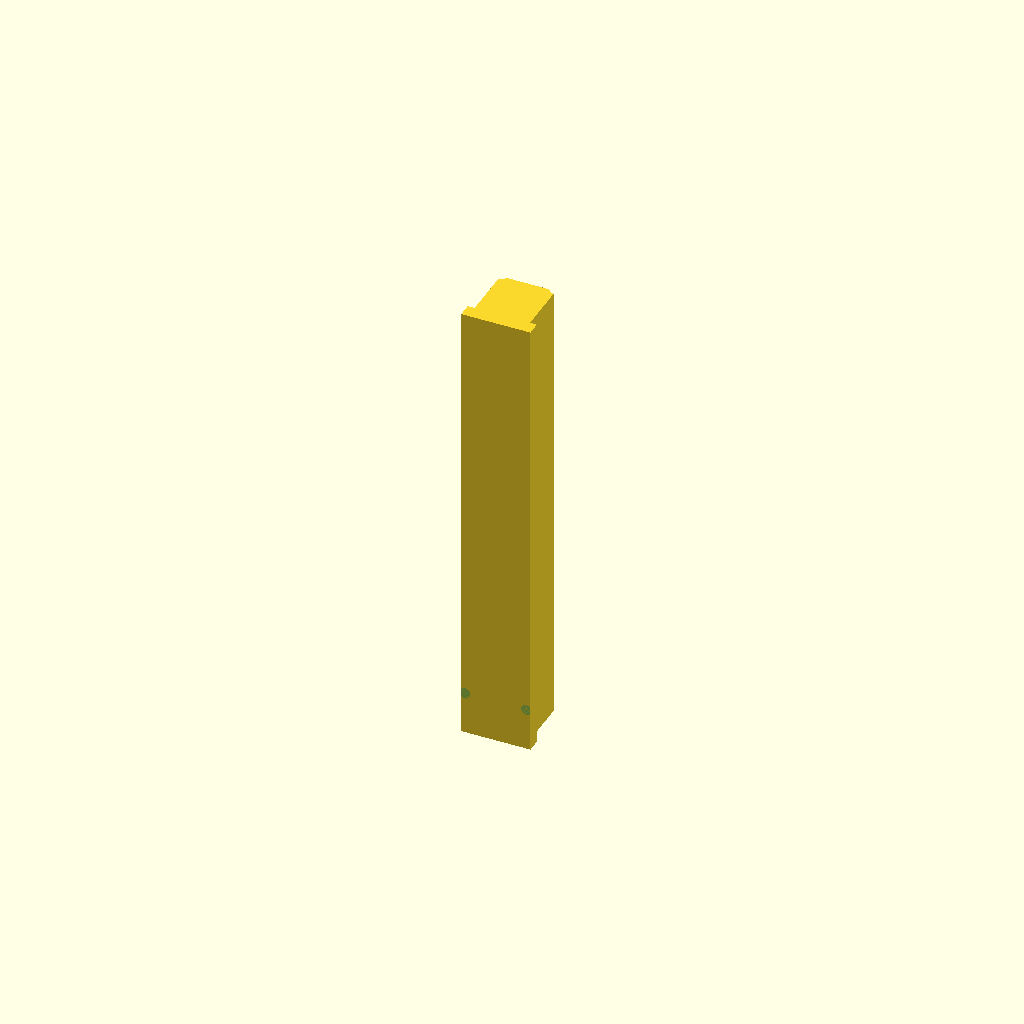
Cell 1: the model at its default parameters.
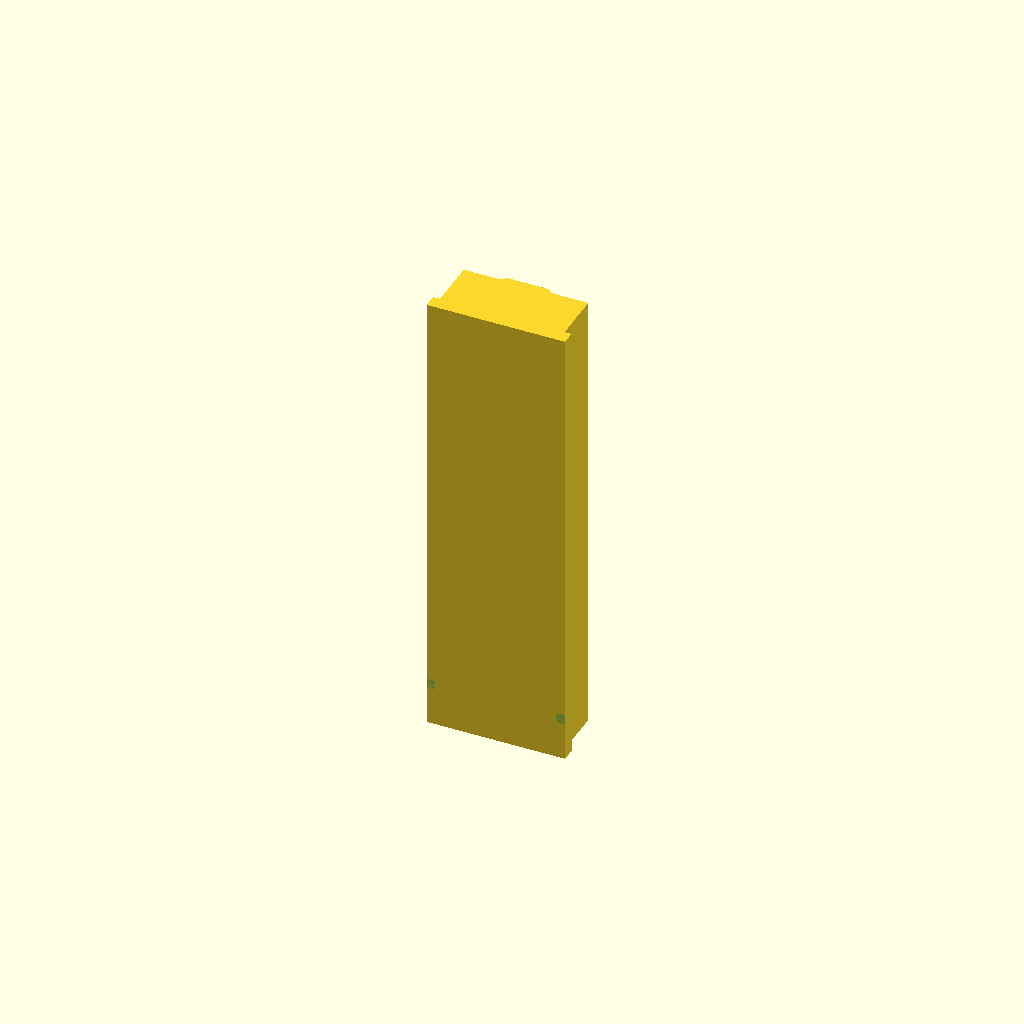
Cell 2: the same model with w = 30.
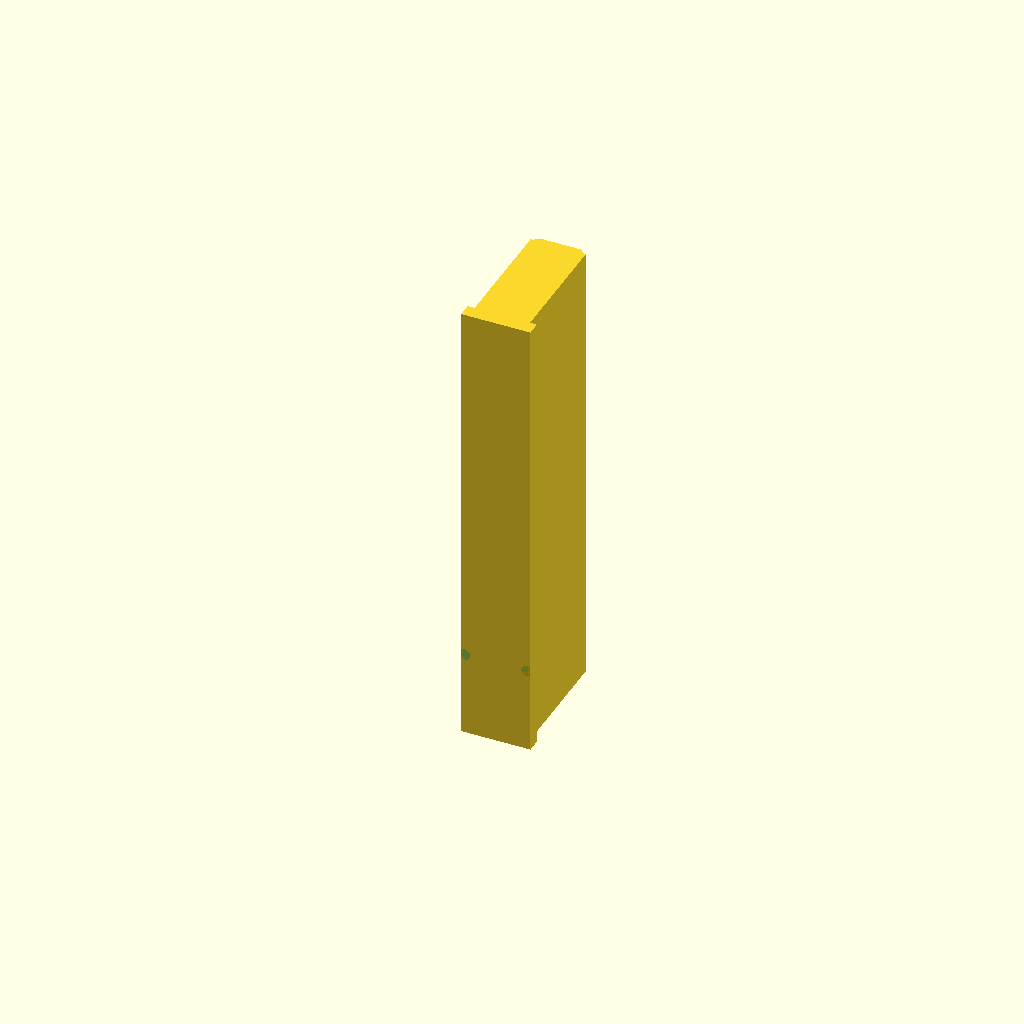
Cell 3: h = 30 (everything else at default).
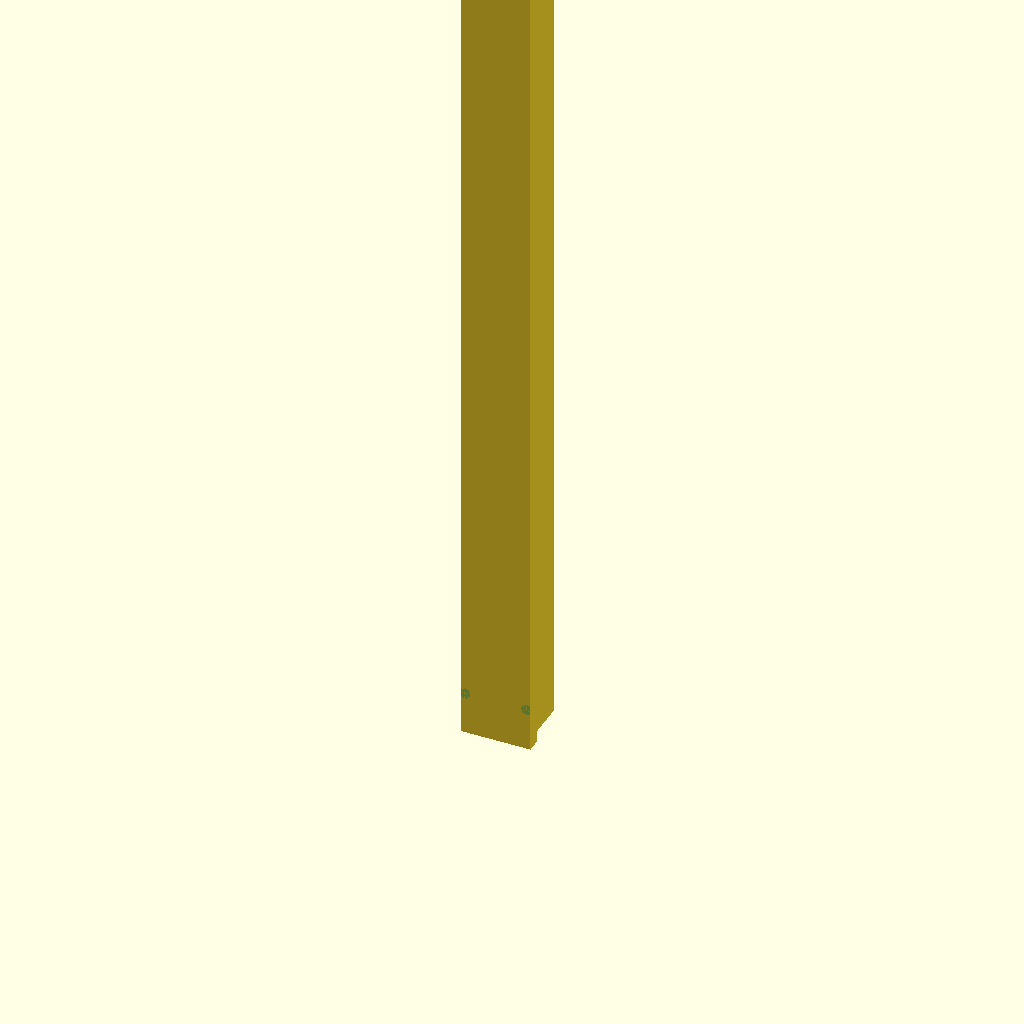
Cell 4: the same model with L = 200.
One fixed orthographic camera (rotation 55°, 0°, 25°; colour scheme Cornfield) for every cell.
OpenSCAD source file additional_study/matched_effort/results/direct_vlm/scad/rail__HGH15CA.scad:
$fn = 96;

// Miniature linear guide rail
// Overall envelope: 15mm wide (X) x 15mm tall (Z) x 100mm long (Y)

w = 15.0;   // width (X)
h = 15.0;   // height (Z)
L = 100.0;  // length (Y)

// Profile details (kept within 15x15 envelope)
side_step_h      = 3.0;   // bottom step height
side_step_inset  = 1.5;   // inset per side at the step
top_flat         = 9.0;   // top flat width
top_chamfer      = 1.0;   // top edge chamfer

// Raceway grooves (visual detail, shallow)
race_r = 1.2;             // groove radius
race_depth = 0.8;         // how far groove cuts into side
race_z = h*0.62;          // groove center height

// Mounting holes (through + counterbore)
hole_d = 4.2;
cbo_d  = 7.5;
cbo_h  = 2.0;
hole_pitch = 25.0;
hole_edge_offset = 12.5;  // from each end along Y

eps = 0.02;

module rail_profile_2d() {
    // X-Z polygon, centered on X=0, bottom at Z=0
    polygon(points=[
        [-w/2, 0],
        [ w/2, 0],
        [ w/2, side_step_h],
        [ w/2 - side_step_inset, side_step_h],
        [ w/2 - side_step_inset, h - top_chamfer],
        [ top_flat/2 + top_chamfer, h - top_chamfer],
        [ top_flat/2, h],
        [-top_flat/2, h],
        [-top_flat/2 - top_chamfer, h - top_chamfer],
        [-w/2 + side_step_inset, h - top_chamfer],
        [-w/2 + side_step_inset, side_step_h],
        [-w/2, side_step_h]
    ]);
}

module rail_body() {
    // Correct orientation: extrude along Y directly (no rotate that collapses/offsets)
    translate([0, 0, 0])
        linear_extrude(height=L, center=false, convexity=10)
            rail_profile_2d();
}

module hole_stack_at(ypos) {
    // Drill along Z (vertical). Rail occupies Y in [0..L], so ypos is direct.
    translate([0, ypos, 0])
    union() {
        // Through hole (slightly extended for clean boolean)
        translate([0, 0, -1])
            cylinder(d=hole_d, h=h+2, center=false);

        // Counterbore from top
        translate([0, 0, h - cbo_h])
            cylinder(d=cbo_d, h=cbo_h + 1, center=false);
    }
}

module all_holes() {
    for (ypos = [hole_edge_offset : hole_pitch : (L - hole_edge_offset + 1e-6)])
        hole_stack_at(ypos);
}

module raceways() {
    // Two shallow side grooves running full length (visual raceways)
    // Cylinder axis along Y: rotate X by 90, then place at side faces and correct Z.
    for (sx = [-1, 1]) {
        translate([ sx*(w/2 - race_depth), 0, race_z ])
            rotate([90,0,0])
                cylinder(r=race_r, h=L, center=false);
    }
}

difference() {
    rail_body();
    all_holes();
    raceways();
}
Parameter table extracted from the source (name, type, default, range or options):
w: number, default 15
h: number, default 15
L: number, default 100
side_step_h: number, default 3
side_step_inset: number, default 1.5
top_flat: number, default 9
top_chamfer: number, default 1
race_r: number, default 1.2
race_depth: number, default 0.8
hole_d: number, default 4.2
cbo_d: number, default 7.5
cbo_h: number, default 2
hole_pitch: number, default 25
hole_edge_offset: number, default 12.5
eps: number, default 0.02
